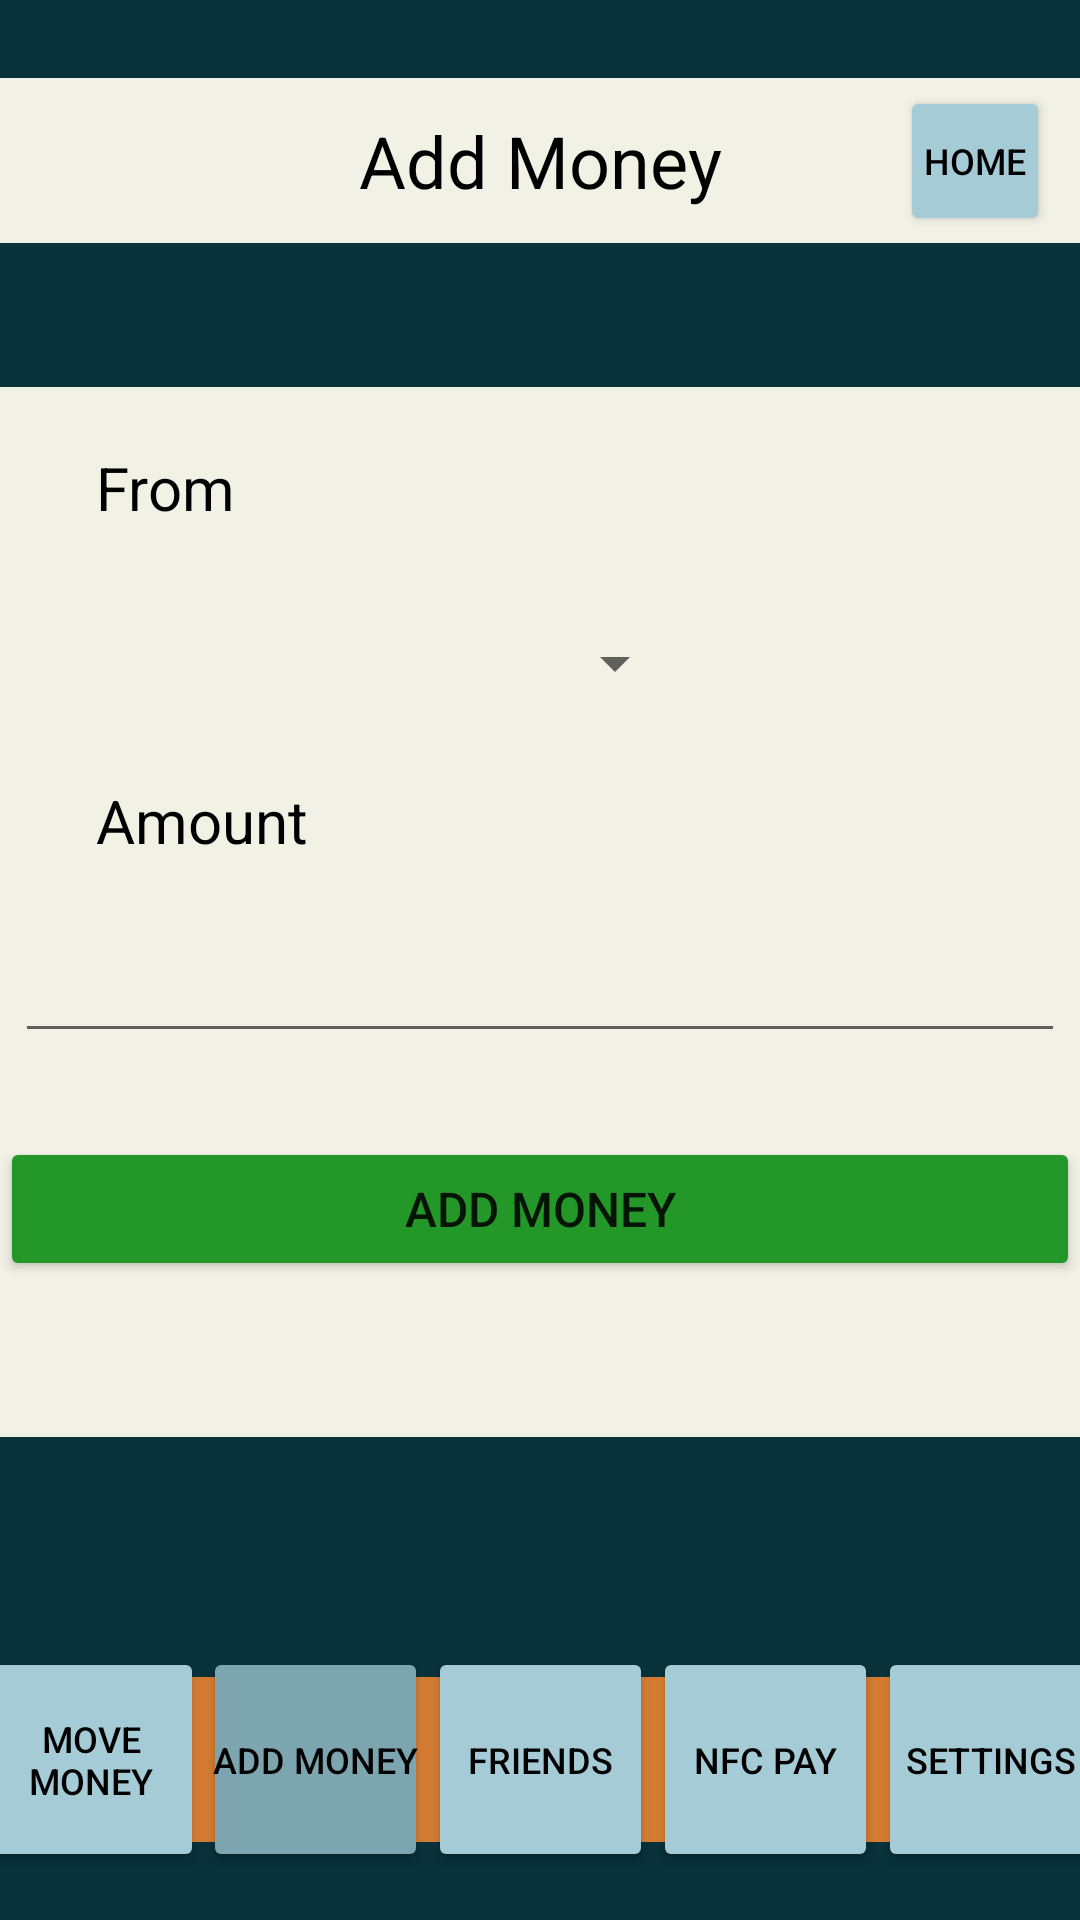

Here is an Android app screen rendered from its layout file. Give the layout XML and the strings, colors and styles it references.
<!-- AndroidManifest.xml: application theme Theme.MoneyBot_Virtual_Wallet -->
<!-- res/layout/main_addfunds.xml -->
<?xml version="1.0" encoding="utf-8"?>
<androidx.constraintlayout.widget.ConstraintLayout xmlns:android="http://schemas.android.com/apk/res/android"
    xmlns:app="http://schemas.android.com/apk/res-auto"
    xmlns:tools="http://schemas.android.com/tools"
    android:layout_width="match_parent"
    android:layout_height="match_parent"
    android:background="#08313a"
    tools:context=".MainHome">

    <View
        android:id="@+id/dec_TitleBck"
        android:layout_width="match_parent"
        android:layout_height="55dp"
        android:layout_marginTop="26dp"
        android:background="#f1f1e6"
        app:layout_constraintEnd_toEndOf="parent"
        app:layout_constraintStart_toStartOf="parent"
        app:layout_constraintTop_toTopOf="parent" />

    <View
        android:id="@+id/dec_NavBck"
        android:layout_width="match_parent"
        android:layout_height="55dp"
        android:layout_marginBottom="26dp"
        android:background="#d37b31"
        app:layout_constraintBottom_toBottomOf="parent"
        app:layout_constraintEnd_toEndOf="parent"
        app:layout_constraintStart_toStartOf="parent" />

    <View
        android:id="@+id/dec_Details"
        android:layout_width="0dp"
        android:layout_height="350dp"
        android:layout_marginTop="48dp"
        android:background="@color/theme_Beige"
        app:layout_constraintEnd_toEndOf="parent"
        app:layout_constraintHorizontal_bias="1.0"
        app:layout_constraintStart_toStartOf="parent"
        app:layout_constraintTop_toBottomOf="@+id/dec_TitleBck" />

    <TextView
        android:id="@+id/dec_Title"
        android:layout_width="wrap_content"
        android:layout_height="wrap_content"
        android:text="@string/add_Money"
        android:textColor="#000000"
        android:textSize="24sp"
        app:layout_constraintBottom_toBottomOf="@+id/dec_TitleBck"
        app:layout_constraintEnd_toEndOf="@+id/dec_TitleBck"
        app:layout_constraintStart_toStartOf="parent"
        app:layout_constraintTop_toTopOf="@+id/dec_TitleBck" />

    <TextView
        android:id="@+id/dec_From"
        android:layout_width="wrap_content"
        android:layout_height="wrap_content"
        android:layout_marginStart="32dp"
        android:layout_marginTop="20dp"
        android:text="@string/from"
        android:textColor="@color/black"
        android:textSize="20sp"
        app:layout_constraintStart_toStartOf="parent"
        app:layout_constraintTop_toTopOf="@+id/dec_Details" />

    <TextView
        android:id="@+id/dec_Amount"
        android:layout_width="wrap_content"
        android:layout_height="wrap_content"
        android:layout_marginStart="32dp"
        android:layout_marginTop="84dp"
        android:text="@string/amount"
        android:textColor="@color/black"
        android:textSize="20sp"
        app:layout_constraintStart_toStartOf="parent"
        app:layout_constraintTop_toBottomOf="@+id/dec_From" />

    <Button
        android:id="@+id/navbtn_Home"
        android:layout_width="50dp"
        android:layout_height="50dp"
        android:layout_marginEnd="10dp"
        android:backgroundTint="#a5cbd7"
        android:insetTop="0dp"
        android:insetBottom="0dp"
        android:paddingLeft="0dp"
        android:paddingRight="0dp"
        android:text="@string/home"
        android:textColor="#000000"
        android:textSize="12sp"
        app:cornerRadius="90dp"
        app:layout_constraintBottom_toBottomOf="@+id/dec_TitleBck"
        app:layout_constraintEnd_toEndOf="@+id/dec_TitleBck"
        app:layout_constraintTop_toTopOf="@+id/dec_TitleBck" />

    <Button
        android:id="@+id/navbtn_MoveMoney"
        android:layout_width="75dp"
        android:layout_height="75dp"
        android:layout_marginBottom="16dp"
        android:backgroundTint="#a5cbd7"
        android:insetTop="0dp"
        android:insetBottom="0dp"
        android:paddingLeft="0dp"
        android:paddingRight="0dp"
        android:text="@string/move_Money"
        android:textColor="#000000"
        android:textSize="12sp"
        app:cornerRadius="90dp"
        app:layout_constraintBottom_toBottomOf="parent"
        app:layout_constraintEnd_toStartOf="@+id/navbtn_AddMoney" />

    <Button
        android:id="@+id/navbtn_AddMoney"
        android:layout_width="75dp"
        android:layout_height="75dp"
        android:layout_marginBottom="16dp"
        android:backgroundTint="#7DA5AF"
        android:insetTop="0dp"
        android:insetBottom="0dp"
        android:paddingLeft="0dp"
        android:paddingRight="0dp"
        android:text="@string/add_Money"
        android:textColor="#000000"
        android:textSize="12sp"
        app:cornerRadius="90dp"
        app:layout_constraintBottom_toBottomOf="parent"
        app:layout_constraintEnd_toStartOf="@+id/navbtn_Friends"
        tools:ignore="DuplicateSpeakableTextCheck" />

    <Button
        android:id="@+id/navbtn_Friends"
        android:layout_width="75dp"
        android:layout_height="75dp"
        android:layout_marginBottom="16dp"
        android:backgroundTint="#a5cbd7"
        android:insetTop="0dp"
        android:insetBottom="0dp"
        android:paddingLeft="0dp"
        android:paddingRight="0dp"
        android:text="@string/friends"
        android:textColor="#000000"
        android:textSize="12sp"
        app:cornerRadius="90dp"
        app:layout_constraintBottom_toBottomOf="parent"
        app:layout_constraintEnd_toEndOf="parent"
        app:layout_constraintStart_toStartOf="parent" />

    <Button
        android:id="@+id/navbtn_Pay"
        android:layout_width="75dp"
        android:layout_height="75dp"
        android:layout_marginBottom="16dp"
        android:backgroundTint="#a5cbd7"
        android:insetTop="0dp"
        android:insetBottom="0dp"
        android:paddingLeft="0dp"
        android:paddingRight="0dp"
        android:text="@string/nfc_Pay"
        android:textColor="#000000"
        android:textSize="12sp"
        app:cornerRadius="90dp"
        app:layout_constraintBottom_toBottomOf="parent"
        app:layout_constraintStart_toEndOf="@+id/navbtn_Friends" />

    <Button
        android:id="@+id/navbtn_Settings"
        android:layout_width="75dp"
        android:layout_height="75dp"
        android:layout_marginBottom="16dp"
        android:backgroundTint="#a5cbd7"
        android:insetTop="0dp"
        android:insetBottom="0dp"
        android:paddingLeft="0dp"
        android:paddingRight="0dp"
        android:text="@string/settings"
        android:textColor="#000000"
        android:textSize="12sp"
        app:cornerRadius="90dp"
        app:layout_constraintBottom_toBottomOf="parent"
        app:layout_constraintStart_toEndOf="@+id/navbtn_Pay" />

    <Button
        android:id="@+id/btn_AddFunds"
        android:layout_width="0dp"
        android:layout_height="wrap_content"
        android:layout_marginTop="28dp"
        android:backgroundTint="#239728"
        android:text="@string/add_Money"
        android:textSize="16sp"
        app:layout_constraintEnd_toEndOf="parent"
        app:layout_constraintHorizontal_bias="0.468"
        app:layout_constraintStart_toStartOf="parent"
        app:layout_constraintTop_toBottomOf="@+id/txtbx_Amount"
        tools:ignore="DuplicateSpeakableTextCheck" />

    <EditText
        android:id="@+id/txtbx_Amount"
        android:layout_width="350dp"
        android:layout_height="wrap_content"
        android:layout_marginTop="20dp"
        android:autofillHints=""
        android:ems="10"
        android:inputType="numberDecimal"
        android:textAlignment="center"
        android:textSize="20sp"
        app:layout_constraintEnd_toEndOf="parent"
        app:layout_constraintStart_toStartOf="parent"
        app:layout_constraintTop_toBottomOf="@+id/dec_Amount"
        tools:ignore="SpeakableTextPresentCheck" />

    <Spinner
        android:id="@+id/drpdwn_FromSource"
        android:layout_width="wrap_content"
        android:layout_height="50dp"
        android:layout_marginTop="20dp"
        android:layout_marginStart="50dp"
        android:minHeight="48dp"
        android:textSize="25sp"
        app:layout_constraintEnd_toEndOf="parent"
        app:layout_constraintStart_toStartOf="parent"
        app:layout_constraintTop_toBottomOf="@+id/dec_From"
        tools:ignore="SpeakableTextPresentCheck" />

</androidx.constraintlayout.widget.ConstraintLayout>
<!-- resources referenced by this layout -->
<resources>
  <color name="black">#FF000000</color>
  <color name="theme_Beige">#F1F1E6</color>
  <string name="add_Money">Add Money</string>
  <string name="amount">Amount</string>
  <string name="friends">Friends</string>
  <string name="from">From</string>
  <string name="home">Home</string>
  <string name="move_Money">Move Money</string>
  <string name="nfc_Pay">NFC Pay</string>
  <string name="settings">Settings</string>
  <style name="Theme.MoneyBot_Virtual_Wallet" parent="Theme.MaterialComponents.DayNight.NoActionBar">
          
          <item name="colorPrimary">@color/purple_500</item>
          <item name="colorPrimaryVariant">@color/purple_700</item>
          <item name="colorOnPrimary">@color/white</item>
          
          <item name="colorSecondary">@color/teal_200</item>
          <item name="colorSecondaryVariant">@color/teal_700</item>
          <item name="colorOnSecondary">@color/black</item>
          
          <item name="android:statusBarColor" tools:targetApi="l">?attr/colorPrimaryVariant</item>
          
          <item name="android:windowAnimationStyle">@null</item>
      </style>
  <color name="purple_500">#FF6200EE</color>
  <color name="purple_700">#FF3700B3</color>
  <color name="white">#FFFFFFFF</color>
  <color name="teal_200">#FF03DAC5</color>
  <color name="teal_700">#FF018786</color>
</resources>
